Run: headless pygame with SDL's dummy video driver; simulated clock (each Clock.tick advances the game by its frame time, no real sleeping); random seed 0; keys injected as events and as key.get_pressed() state; mouse plan: one left click at the window centre at the start of phase 2, then a move to the lower-right quarter at the start of phase 3; restart key R tapped at the start of phases 3 and 4.
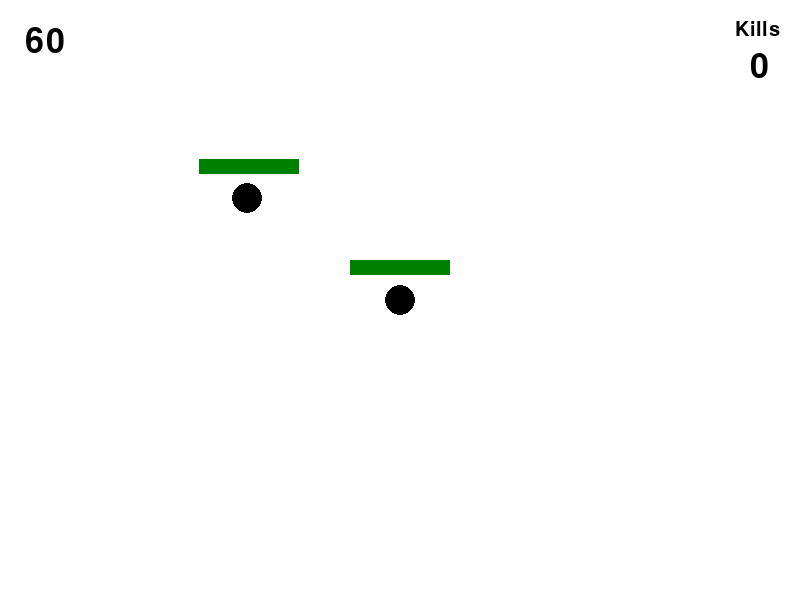
Frame 1 of 4 · flips 1–60 · no input
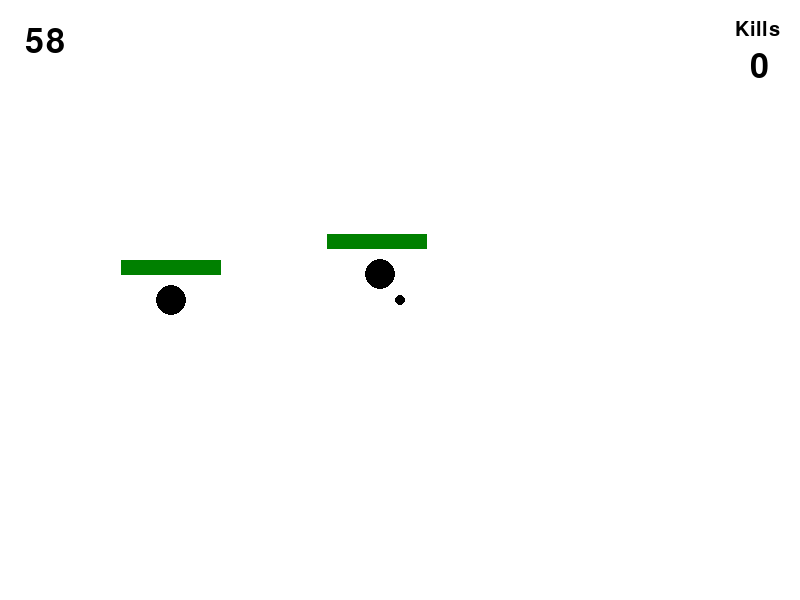
Frame 2 of 4 · flips 61–180 · clicked the window centre · tapped SPACE, RETURN · held RIGHT (→), D
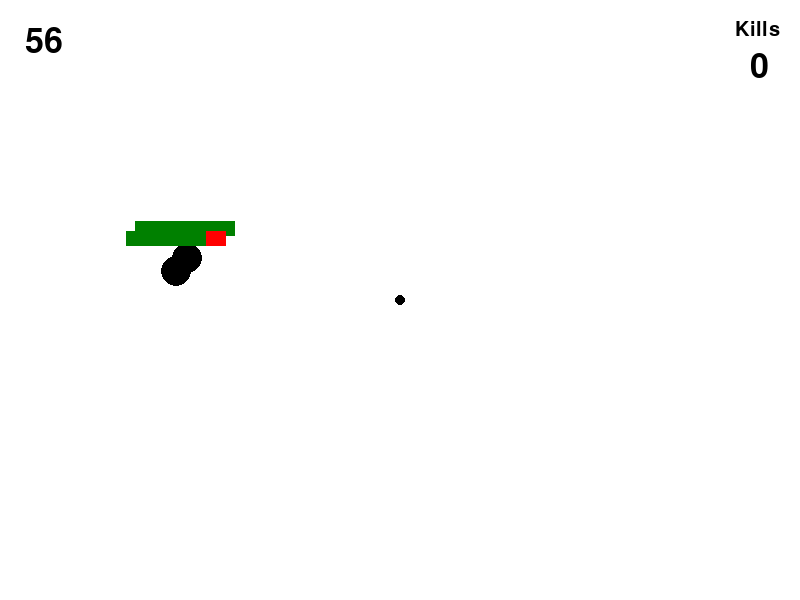
Frame 3 of 4 · flips 181–300 · moved the mouse to the lower-right quarter · tapped R · held DOWN (↓), S
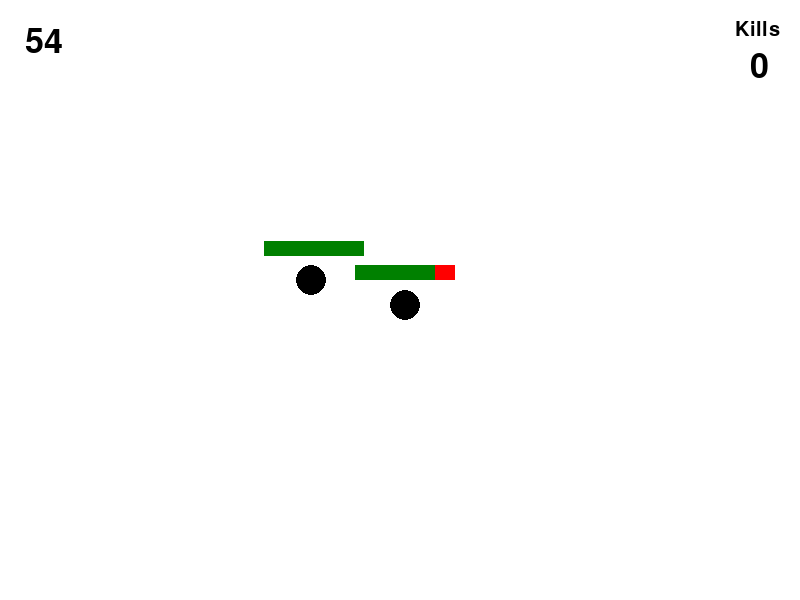
Frame 4 of 4 · flips 301–420 · tapped R · held LEFT (←), A, UP (↑), W

The pygame program that drew these frames:

import pygame
import math
import random

#Colours
WHITE = (255,255,255)
BLACK = (0,0,0)
GREEN = (0, 128, 0)
RED = (255, 0, 0)

pygame.init()

WIDTH = 800
HEIGHT = 600

screen = pygame.display.set_mode((WIDTH,HEIGHT))

clock = pygame.time.Clock()

#Player
Player_radius = 15
Player_speed = 5
Player_pos = [WIDTH/2, HEIGHT/2]
Player_health = 100

def Player():
    pygame.draw.circle(screen, (BLACK), (Player_pos), Player_radius)

#AI
kill_count = 0
AI_radius = 15
AI_speed = 3
AI_pos = [100,100]
AI_health = 100
damage_interval = 1000
last_hit_time = 0
Random_pos = [random.randint(0,800), random.randint(0,600)]

def move_ai():
    if AI_health > 0:
        global kill_count, AI_speed
        pygame.draw.circle(screen, (BLACK), (AI_pos), 15)
        dx = Player_pos[0] - AI_pos[0]
        dy = Player_pos[1] - AI_pos[1]
        distance = math.hypot(dx,dy)

        if distance > 0:
            dx /= distance
            dy /= distance

        AI_pos[0] += dx * AI_speed
        AI_pos[1] += dy * AI_speed
    else:
        respawn_new_ai()
        kill_count += 1
        AI_speed += 0.2

#Respawn AI
def respawn_new_ai():
    global AI_health, AI_pos
    AI_health = 100
    AI_pos = [random.randint(50, WIDTH - 50), random.randint(50, HEIGHT - 50)]

#Bullets
Bullet_radius = 5
Bullet_speed = 10
Bullet_list = []

def shoot_bullet():
    shoot_pos = pygame.mouse.get_pos()
    dx = Player_pos[0] - shoot_pos[0]
    dy = Player_pos[1] - shoot_pos[1]
    distance = math.hypot(dx, dy)

    if distance > 0:
        dx /= distance
        dy /= distance

    x = Player_pos[0]
    y = Player_pos[1]
    
    Bullet_list.append([x, y, dx, dy])

#Time control
last_time_checked = pygame.time.get_ticks()
time_elapsed = 60
def timer(time):
    Font = pygame.font.Font(None, 50)
    timer = Font.render(time, True, BLACK)
    screen.blit(timer, (25, 25))

#Kill counter
def kill_counter():
    Font = pygame.font.Font(None, 50)
    Small_Font = pygame.font.Font(None, 30)
    kill_subtitle = Small_Font.render("Kills", True, BLACK)
    tracker = Font.render(str(kill_count), True, BLACK)
    screen.blit(tracker, (750, 50))
    screen.blit(kill_subtitle, (735, 20))

#Game loss screen
def game_lost():
    Font = pygame.font.Font(None, 74)
    restart_text_font = pygame.font.Font(None, 35)
    text = Font.render("Game lost", True, RED)
    restart_text = restart_text_font.render("Press 'R' to restart", True, RED)
    screen.fill(BLACK)
    screen.blit(text, (WIDTH/2 - text.get_width()/2, HEIGHT/2 - 30))
    screen.blit(restart_text, (WIDTH/2 - restart_text.get_width()/2, HEIGHT/2 + 40))
    pygame.display.update()

    while True:

        for event in pygame.event.get():

            if event.type == pygame.QUIT:
                pygame.quit()

            if event.type == pygame.KEYDOWN:
                if event.key == pygame.K_r:
                    return True

#Game end screen
def end_game():
    global kill_count
    Font = pygame.font.Font(None, 74)
    Small_font = pygame.font.Font(None, 50)
    Small_font2 = pygame.font.Font(None, 40)
    text = Font.render("Game over!", True, BLACK)
    Kill_total = Small_font.render(str("Total kills:  "+str(kill_count)), True, BLACK)
    restart_text = Small_font2.render("Press 'R' to restart", True, BLACK)
    screen.fill(GREEN)
    screen.blit(text, (WIDTH/2 - text.get_width()/2, HEIGHT/2 - 30))
    screen.blit(Kill_total, (WIDTH/2 - Kill_total.get_width()/2, HEIGHT/2 - 150))
    screen.blit(restart_text, (WIDTH/2 - restart_text.get_width()/2, HEIGHT/2 + 40))
    pygame.display.update()

    while True:

        for event in pygame.event.get():
            if event.type == pygame.QUIT:
                pygame.quit()

            if event.type == pygame.KEYDOWN:
                if event.key == pygame.K_r:
                    return True

run = True
while run:

    screen.fill(WHITE)

    time_passed = pygame.time.get_ticks()

    Player()

    move_ai()

    #Timer
    time_tracker = pygame.time.get_ticks()
    if time_tracker - last_time_checked >= 1000:
        if time_elapsed > 0:
            time_elapsed -= 1
        last_time_checked = time_tracker

    if time_elapsed <= 0:
        if end_game():
            AI_health = 100
            Player_health = 100
            Player_pos = [WIDTH/2, HEIGHT/2]
            AI_pos = [100,100]
            bullet_list = []
            time_elapsed = 60
            kill_count = 0

    #Kill counter
    kill_counter()

    timer(str(time_elapsed))

    for event in pygame.event.get():
        if event.type == pygame.QUIT:
            run = False

        if event.type == pygame.MOUSEBUTTONDOWN:
            shoot_bullet()

    #Bullet logic
    for bullet in Bullet_list[:]:
        pygame.draw.circle(screen, (BLACK), (bullet[0], bullet[1]), Bullet_radius)
        if bullet[0] < 0 or bullet[0] > 800:
            Bullet_list.remove(bullet)
        elif bullet[1] < 0 or bullet[1] > 600:
            Bullet_list.remove(bullet)
        else:
            bullet[0] -= bullet[2] * Bullet_speed
            bullet[1] -= bullet[3] * Bullet_speed

        bullet_distance = math.hypot(bullet[0] - AI_pos[0], bullet[1] - AI_pos[1])
        if bullet_distance < AI_radius + Bullet_radius:
            AI_health -= 20
            Bullet_list.remove(bullet)

    #AI health bar
    Health_bar_pos = [AI_pos[0] - 50, AI_pos[1] - 40]
    for i in range(AI_health):
        Health_bar = pygame.draw.rect(screen, (GREEN), (Health_bar_pos[0], Health_bar_pos[1], AI_health, 15))
        Death_bar = pygame.draw.rect(screen, (RED), (Health_bar_pos[0] + AI_health, Health_bar_pos[1], 100-AI_health, 15))

    #Player Health bar
    Health_bar_pos2 = [Player_pos[0] - 50, Player_pos[1] - 40]
    for i in range(Player_health):
        if AI_health > 0:
            Health_bar2 = pygame.draw.rect(screen, (GREEN), (Health_bar_pos2[0], Health_bar_pos2[1], Player_health, 15))
            Death_bar2 = pygame.draw.rect(screen, (RED), (Health_bar_pos2[0] + Player_health, Health_bar_pos2[1], 100 - Player_health, 15))

    #Damage logic
    if math.hypot(Player_pos[0] - AI_pos[0], Player_pos[1] - AI_pos[1]) < AI_radius + Player_radius:
        if time_passed - last_hit_time >= damage_interval:
            Player_health -= 20
            last_hit_time = time_passed

    if Player_health <= 0:
        if game_lost():
            AI_health = 100
            Player_health = 100
            Player_pos = [WIDTH/2, HEIGHT/2]
            AI_pos = [100,100]
            bullet_list = []
            time_elapsed = 60
            kill_count = 0

    keys = pygame.key.get_pressed()

    if keys[pygame.K_w]:
        Player_pos[1] -= 5
    if keys[pygame.K_s]:
        Player_pos[1] += 5
    if keys[pygame.K_a]:
        Player_pos[0] -= 5
    if keys[pygame.K_d]:
        Player_pos[0] += 5

    if Player_pos[0] < -10:
        Player_pos[0] = 810
    if Player_pos[0] > 811:
        Player_pos[0] = -9
    if Player_pos[1] > 611:
        Player_pos[1] = -9
    if Player_pos[1] < -10:
        Player_pos[1] = 610

    pygame.display.update()

    clock.tick(60)
